Run: headless pygame with SDL's dummy video driver; simulated clock (each Clock.tick advances the game by its frame time, no real sleeping); random seed 0; keys injected as events and as key.get_pressed() state; mouse plan: one left click at the window centre at the start of phase 2, then a move to the lower-right quarter at the start of phase 3.
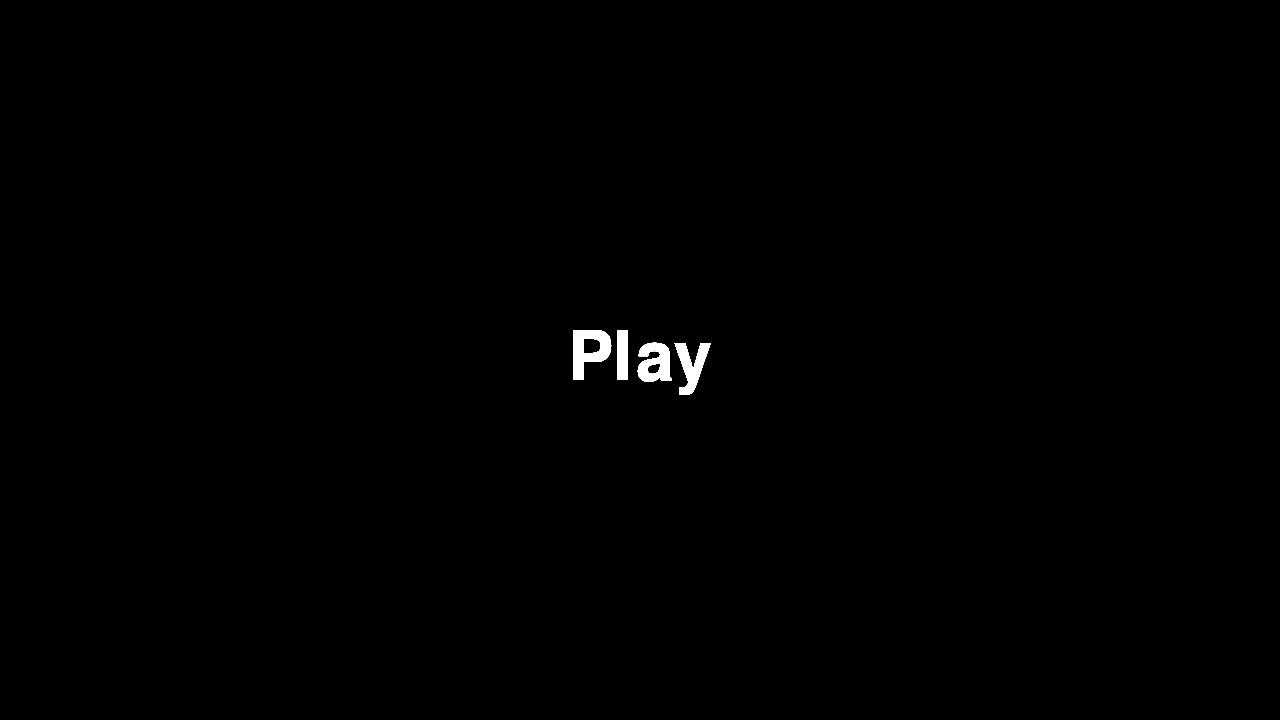
Frame 1 of 4 · flips 1–60 · no input
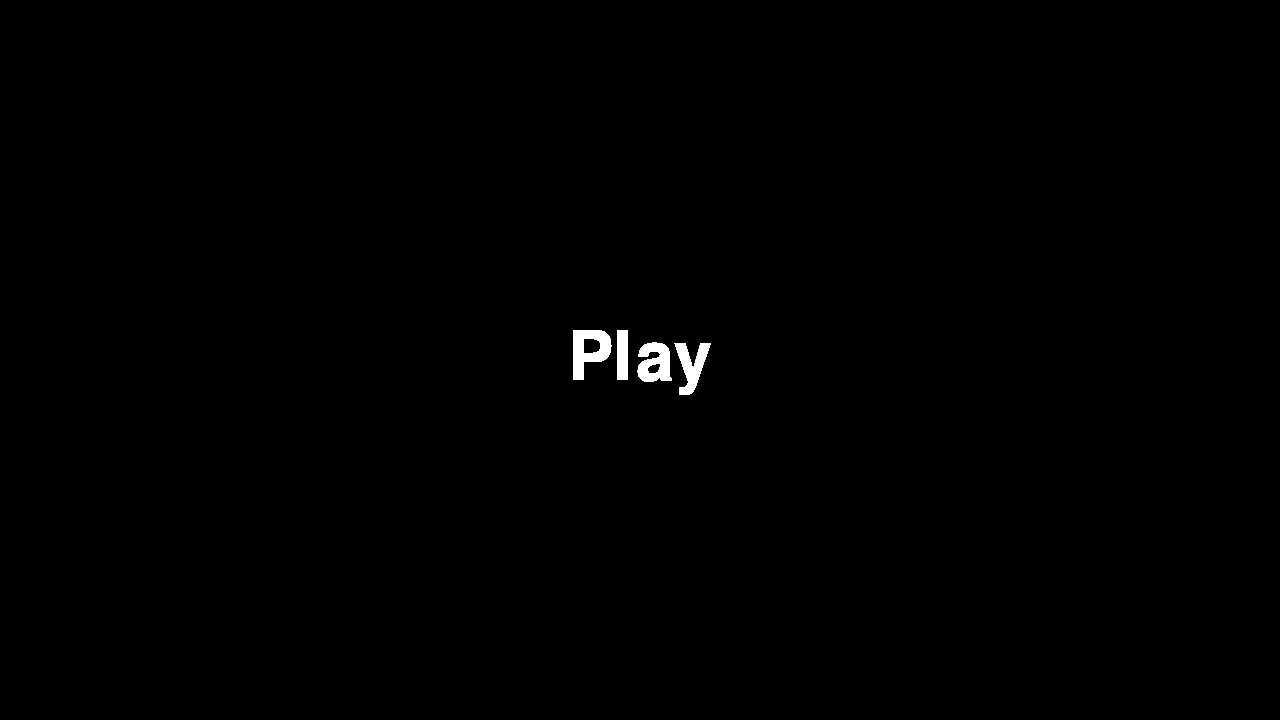
Frame 2 of 4 · flips 61–180 · clicked the window centre · tapped SPACE, RETURN · held RIGHT (→), D
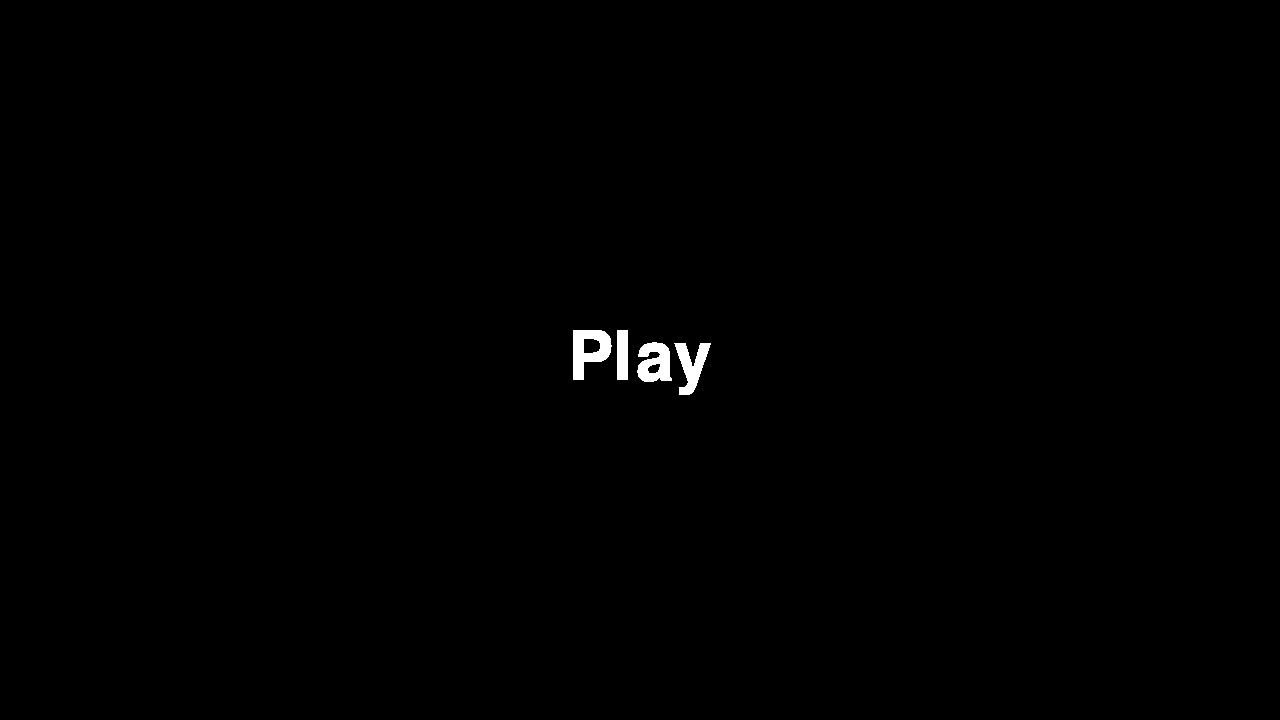
Frame 3 of 4 · flips 181–300 · moved the mouse to the lower-right quarter · held DOWN (↓), S
Frame 4 of 4 · flips 301–420 · held LEFT (←), A, UP (↑), W · screen unchanged from frame 3, image omitted

The pygame program that drew these frames:

import pygame,sys
pygame.init()
screen = pygame.display.set_mode((1280, 720))
pygame.display.set_caption("Menu")
font = pygame.font.SysFont(None,100)

 
running = True
while running:
    mousePos = pygame.mouse.get_pos()
    menuText = font.render("Play", True, (255,255,255))
    screen.blit(menuText, (screen.get_width() // 2 - menuText.get_width() // 2,
                           screen.get_height() // 2 - menuText.get_height() // 2))

    click = False

    playButton = pygame.Rect(50,100,200,50)
    leaderButton = pygame.Rect(50,200,200,50)
    quitButton = pygame.Rect(50,300,200,50)

    pygame.draw.rect(screen, (0, 0, 0), playButton)
    pygame.draw.rect(screen, (0, 0, 0), leaderButton)
    pygame.draw.rect(screen, (0,0,0), quitButton)
    

    playText = font.render("Play", True, (255, 255, 255))
    leaderText = font.render("Leaderboard", True, (255, 255, 255))
    quitText = font.render("Quit", True, (255, 255, 255))

    if playButton.collidepoint(mousePos):
        pygame.draw.rect(screen, (100, 100, 100), playButton, 3)  # Highlight Play Button
    if leaderButton.collidepoint(mousePos):
        pygame.draw.rect(screen, (100, 100, 100), leaderButton, 3)  # Highlight Leaderboard Button
    if quitButton.collidepoint(mousePos):
        pygame.draw.rect(screen, (100, 100, 100), quitButton, 3)  # Highlight Quit Button


    if playButton.collidepoint(mousePos):
        if click:
            #game()
            print('Play')
    
    if leaderButton.collidepoint(mousePos):
        if click:
            #leaderboard()
            print('Leaderboard')

    if quitButton.collidepoint(mousePos):
        if click:
            running=False

    pygame.display.update()

    for event in pygame.event.get():
        if event.type == pygame.QUIT:
            running = False
        if event.type == pygame.MOUSEBUTTONDOWN:
            if event.button == 1:
                click = True

pygame.display.quit()
pygame.quit()
sys.exit()
